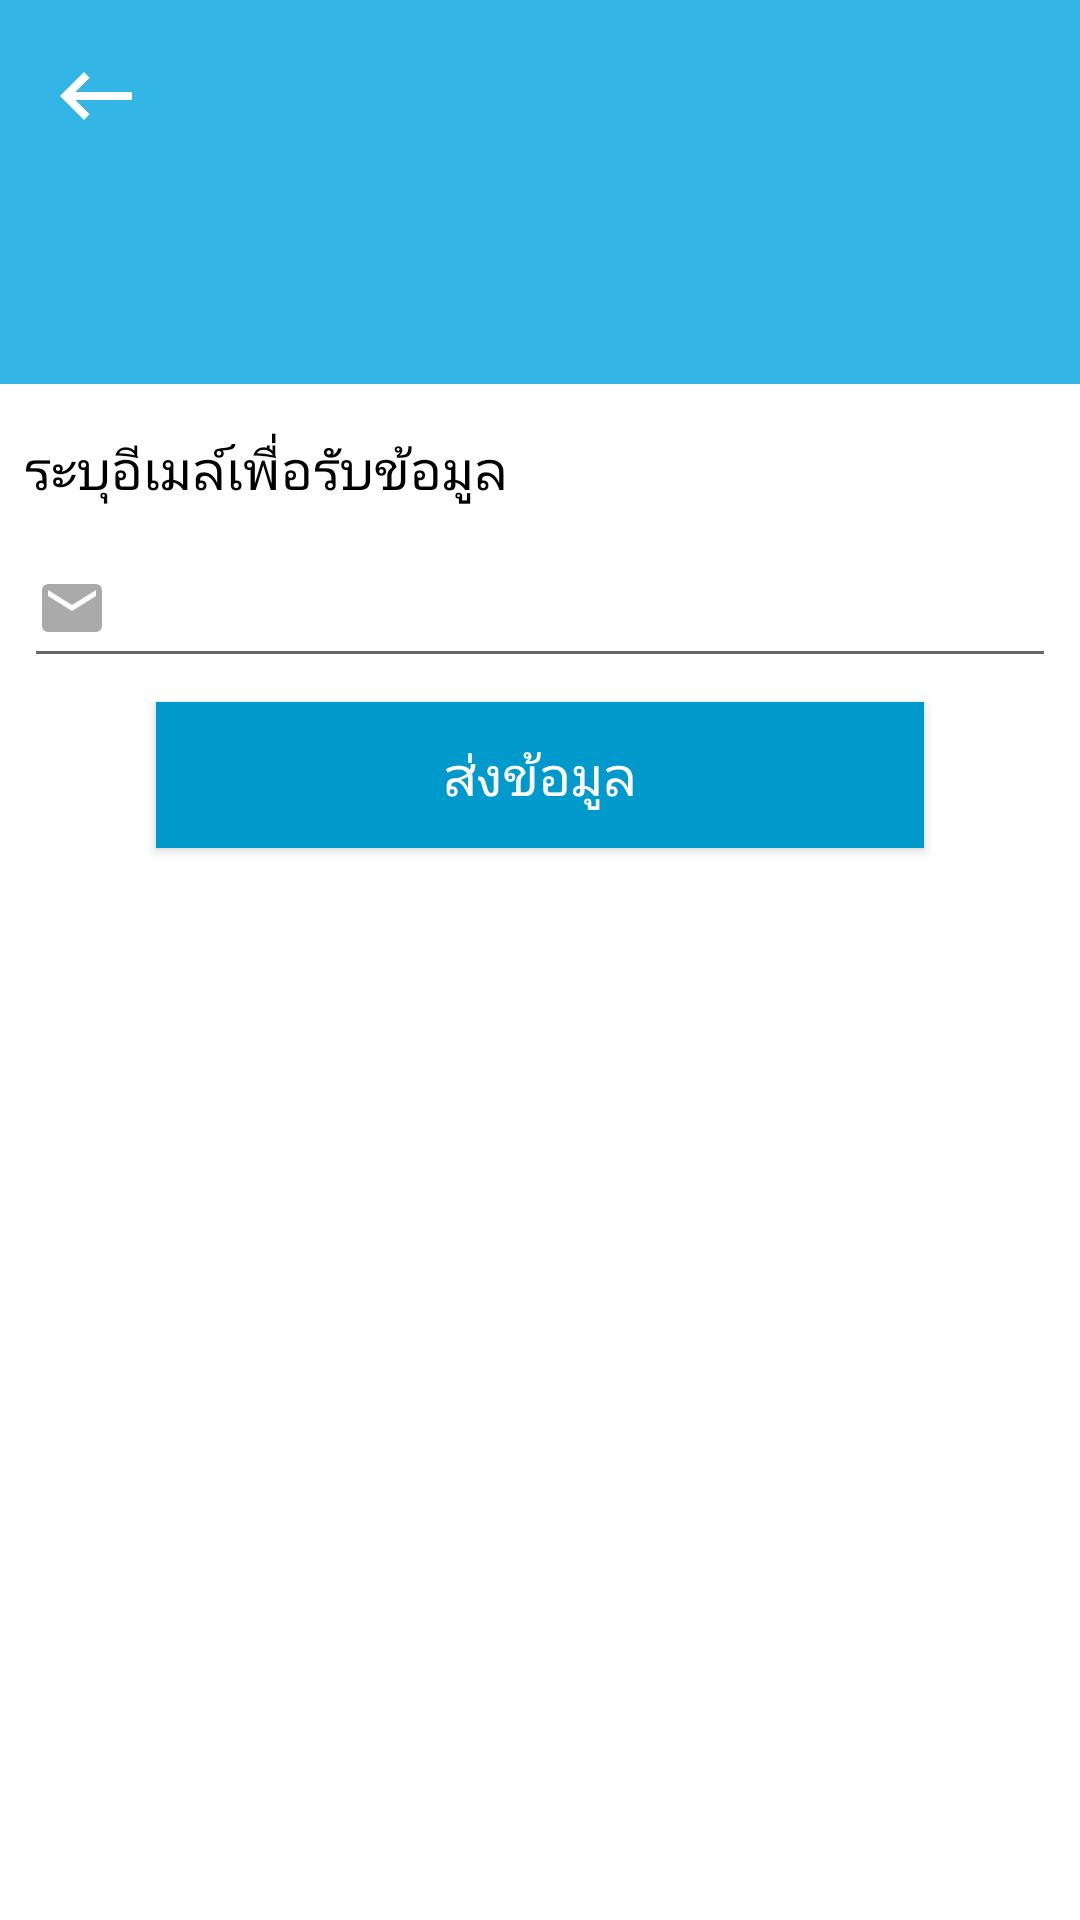

Android layout source for this screen:
<!-- AndroidManifest.xml: application theme AppTheme -->
<!-- res/layout/fragment_send_email.xml -->
<?xml version="1.0" encoding="utf-8"?>
<LinearLayout xmlns:android="http://schemas.android.com/apk/res/android"
              xmlns:app="http://schemas.android.com/apk/res-auto"
              android:orientation="vertical"
              android:layout_width="match_parent"
              android:layout_height="match_parent"
              android:background="@android:color/white"
              android:clickable="true"
              android:focusable="true">

    <RelativeLayout
            android:layout_width="match_parent"
            android:layout_height="128dp"
            android:padding="8dp"
            android:background="@android:color/holo_blue_light">

        <ImageView
                android:id="@+id/btnBack"
                android:layout_width="@dimen/icon_size_xl"
                android:layout_height="@dimen/icon_size_xl"
                android:padding="8dp"
                app:srcCompat="@drawable/ic_back"/>

        <TextView
                android:id="@+id/tvDimension"
                android:layout_width="match_parent"
                android:layout_height="wrap_content"
                android:textSize="@dimen/text_size_xl"
                android:textColor="@android:color/white"
                android:layout_alignParentBottom="true"/>
    </RelativeLayout>

    <LinearLayout
            android:layout_width="match_parent"
            android:layout_height="wrap_content"
            android:orientation="vertical"
            android:padding="8dp">

        <TextView
                android:layout_width="match_parent"
                android:layout_height="wrap_content"
                android:textSize="@dimen/text_size_m"
                android:layout_marginTop="8dp"
                android:layout_marginBottom="8dp"
                android:text="@string/put_email"
                android:textColor="@android:color/black"/>

        <EditText
                android:id="@+id/edtEmail"
                android:layout_width="match_parent"
                android:layout_height="wrap_content"
                android:textSize="@dimen/text_size_l"
                android:drawableStart="@drawable/ic_email"
                android:textColor="@android:color/black"/>

        <Button
                android:id="@+id/btnSend"
                android:layout_width="256dp"
                android:layout_height="wrap_content"
                android:text="@string/send_data"
                android:background="@android:color/holo_blue_dark"
                android:layout_gravity="center_horizontal"
                android:textSize="@dimen/text_size_m"
                android:textColor="@android:color/white"
                android:layout_marginTop="8dp"
                android:layout_marginBottom="8dp"
                android:padding="12dp"/>

    </LinearLayout>

</LinearLayout>
<!-- resources referenced by this layout -->
<resources>
  <dimen name="icon_size_xl">48dp</dimen>
  <dimen name="text_size_l">24dp</dimen>
  <dimen name="text_size_m">18dp</dimen>
  <dimen name="text_size_xl">32dp</dimen>
  <!-- drawable ic_back (drawable) -->
  <vector xmlns:android="http://schemas.android.com/apk/res/android"
          android:width="24dp"
          android:height="24dp"
          android:viewportWidth="24"
          android:viewportHeight="24">
      <path
              android:fillColor="@android:color/white"
              android:pathData="M21,11H6.83l3.58,-3.59L9,6l-6,6 6,6 1.41,-1.41L6.83,13H21z"/>
  </vector>
  <!-- drawable ic_email (drawable) -->
  <vector xmlns:android="http://schemas.android.com/apk/res/android"
          android:width="24dp"
          android:height="24dp"
          android:viewportWidth="24"
          android:viewportHeight="24">
      <path
              android:fillColor="@android:color/darker_gray"
              android:pathData="M20,4L4,4c-1.1,0 -1.99,0.9 -1.99,2L2,18c0,1.1 0.9,2 2,2h16c1.1,0 2,-0.9 2,-2L22,6c0,-1.1 -0.9,-2 -2,-2zM20,8l-8,5 -8,-5L4,6l8,5 8,-5v2z"/>
  </vector>
  <string name="put_email">ระบุอีเมล์เพื่อรับข้อมูล</string>
  <string name="send_data">ส่งข้อมูล</string>
  <style name="AppTheme" parent="Theme.AppCompat.Light.NoActionBar">
          
          <item name="colorPrimary">@color/colorPrimary</item>
          <item name="colorPrimaryDark">@color/colorPrimaryDark</item>
          <item name="colorAccent">@color/colorAccent</item>
      </style>
  <color name="colorPrimary">#008577</color>
  <color name="colorPrimaryDark">#00574B</color>
  <color name="colorAccent">#D81B60</color>
</resources>
